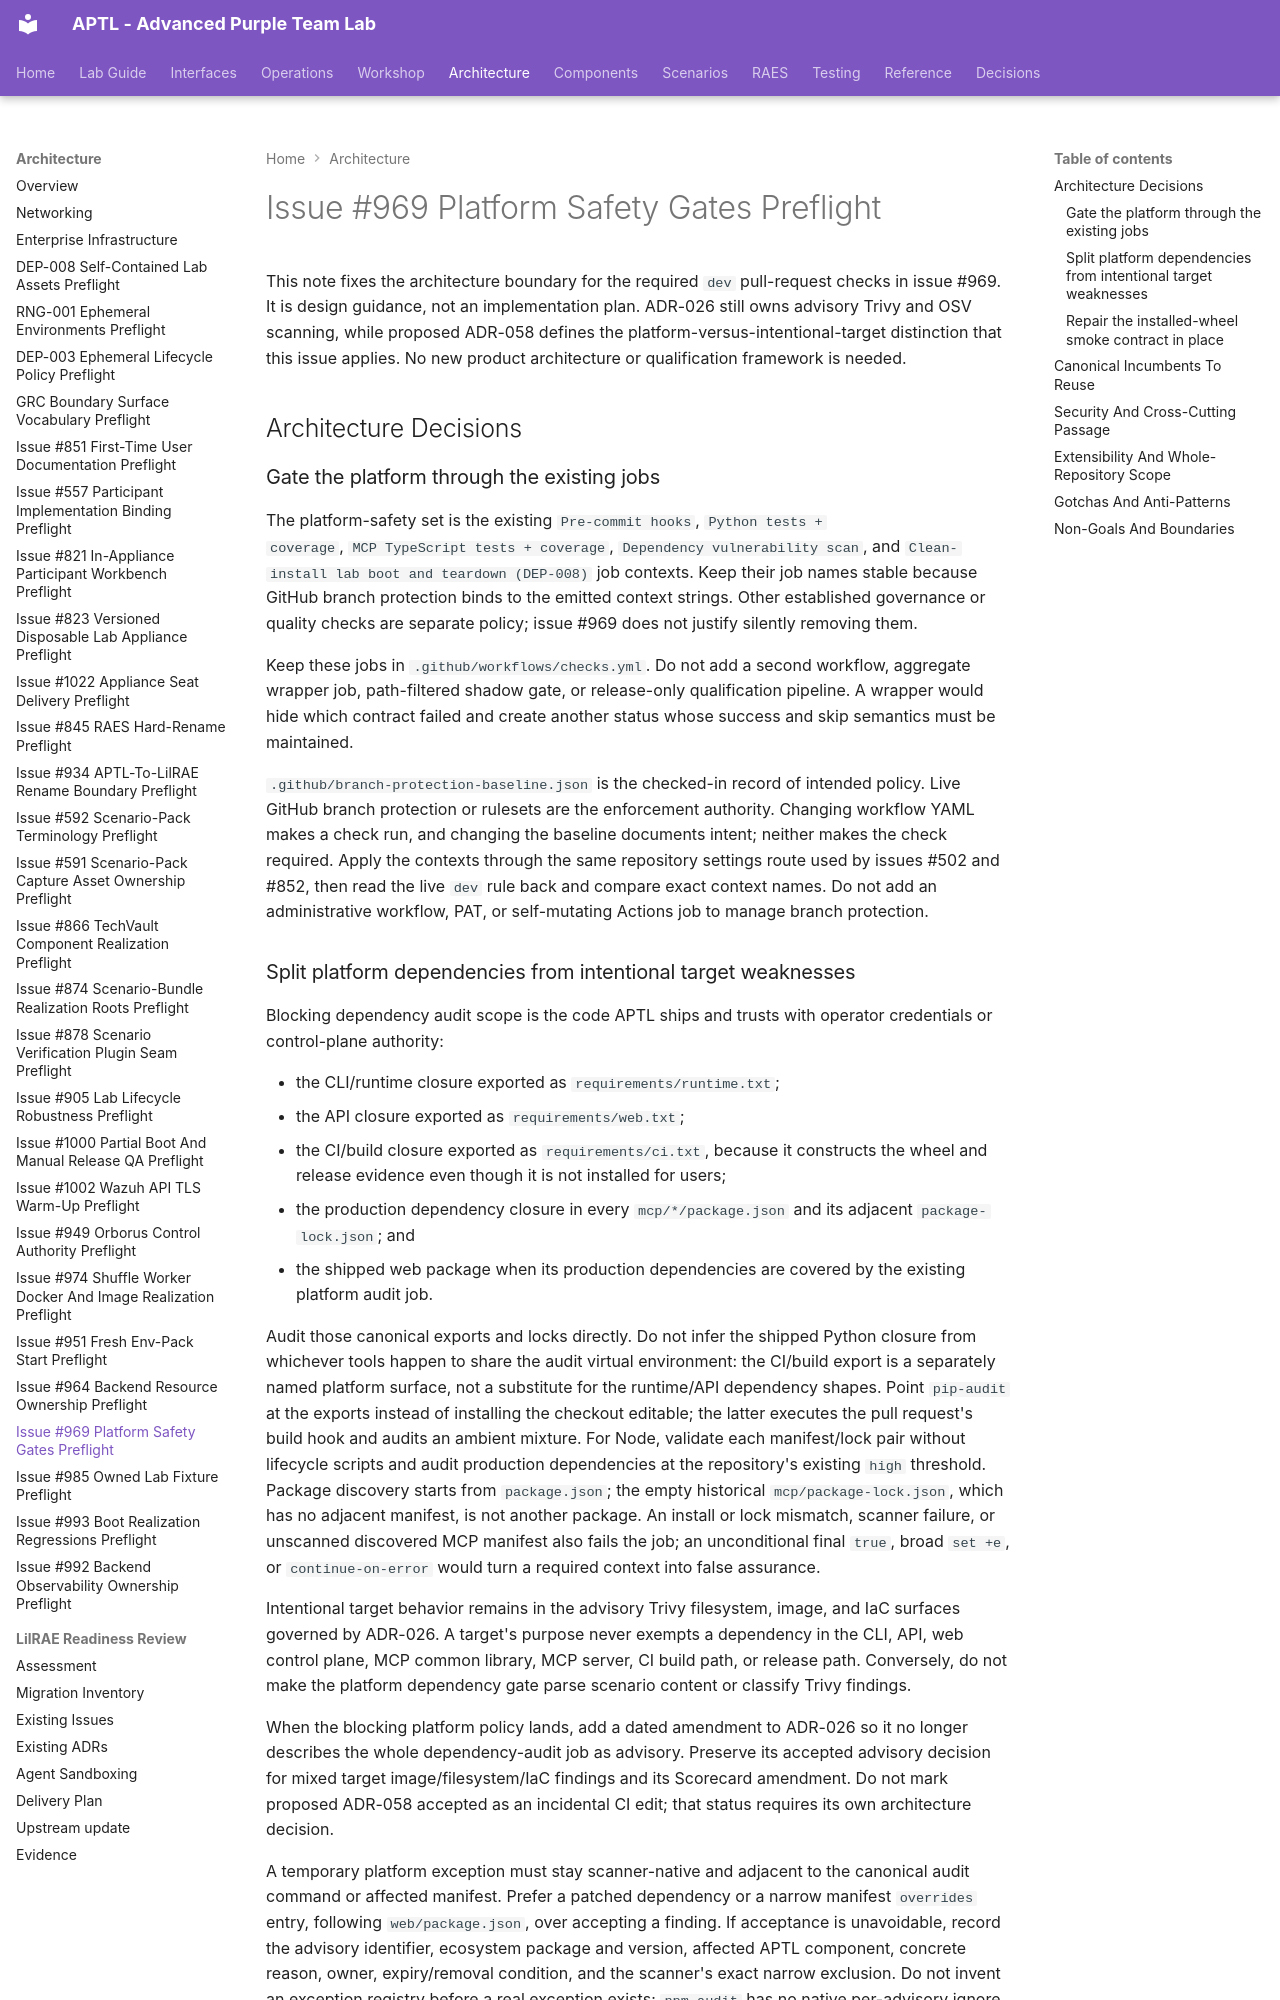

repository: Brad-Edwards/aptl · page: architecture/issue-969-platform-safety-gates-preflight/index.html · generator: mkdocs

# Issue #969 Platform Safety Gates Preflight

This note fixes the architecture boundary for the required `dev` pull-request
checks in issue #969. It is design guidance, not an implementation plan.
ADR-026 still owns advisory Trivy and OSV scanning, while proposed ADR-058
defines the platform-versus-intentional-target distinction that this issue
applies. No new product architecture or qualification framework is needed.

## Architecture Decisions

### Gate the platform through the existing jobs

The platform-safety set is the existing `Pre-commit hooks`, `Python tests +
coverage`, `MCP TypeScript tests + coverage`, `Dependency vulnerability scan`,
and `Clean-install lab boot and teardown (DEP-008)` job contexts. Keep their job
names stable because GitHub branch protection binds to the emitted context
strings. Other established governance or quality checks are separate policy;
issue #969 does not justify silently removing them.

Keep these jobs in `.github/workflows/checks.yml`. Do not add a second workflow,
aggregate wrapper job, path-filtered shadow gate, or release-only qualification
pipeline. A wrapper would hide which contract failed and create another status
whose success and skip semantics must be maintained.

`.github/branch-protection-baseline.json` is the checked-in record of intended
policy. Live GitHub branch protection or rulesets are the enforcement authority.
Changing workflow YAML makes a check run, and changing the baseline documents
intent; neither makes the check required. Apply the contexts through the same
repository settings route used by issues #502 and #852, then read the live
`dev` rule back and compare exact context names. Do not add an administrative
workflow, PAT, or self-mutating Actions job to manage branch protection.
